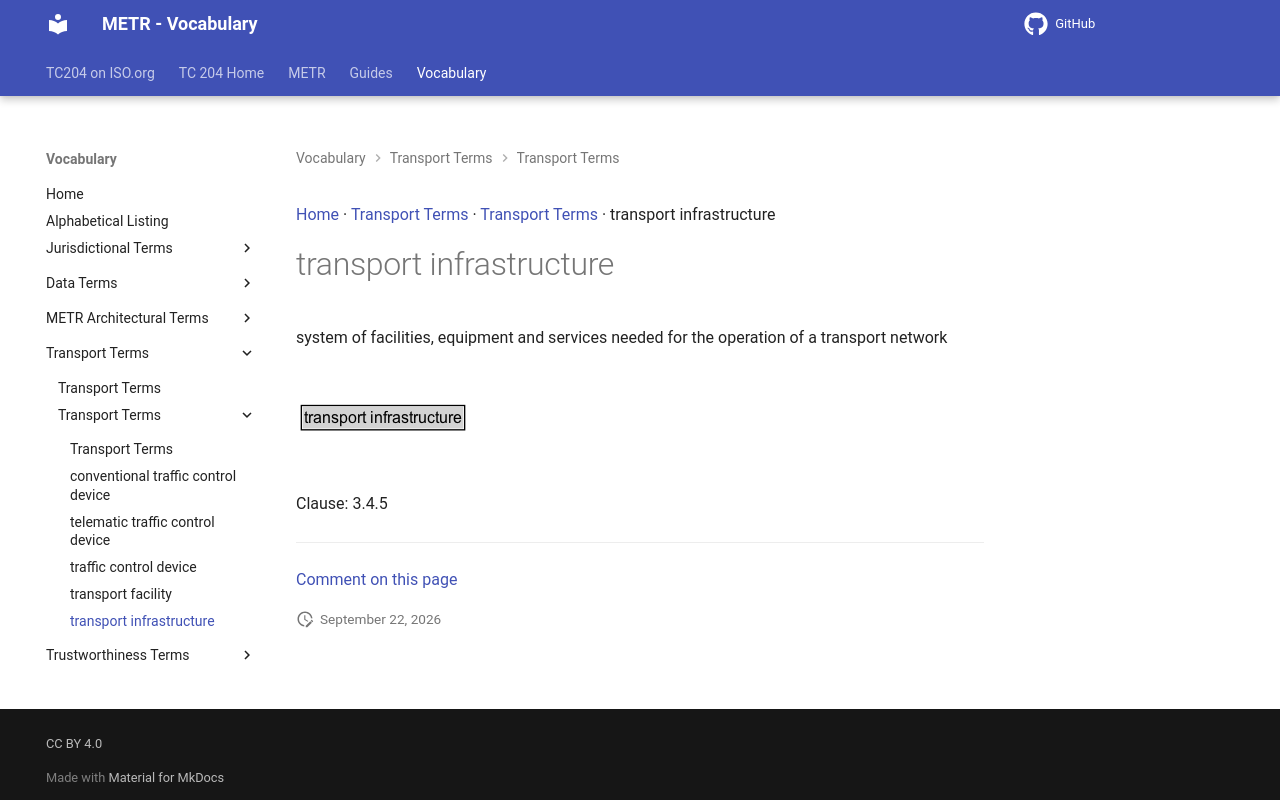

repository: ISO-TC204/iso24315-vocab · page: v1.1.0-alpha.2/terms/transport infrastructure/index.html · generator: mkdocs

[Home](../index.md) · [Transport Terms](groups/Transport Terms.md) · [Transport Terms](patterns/Transport Terms.md) · transport infrastructure

# transport infrastructure

system of facilities, equipment and services needed for the operation of a transport network

<object type="image/svg+xml" data="../../diagrams/transport infrastructure.dot.svg">
    <img alt="transport infrastructure Diagram" src="../../diagrams/transport infrastructure.dot.png" /> <!-- Fallback for non-SVG browsers -->
</object>

Clause: 3.4.5


---

[Comment on this page](https://github.com/ISO-TC204/iso24315-vocab/issues/new?template=page-feedback.yml&title=%5BPage+feedback%5D+transport+infrastructure&page-title=transport+infrastructure&page-path=terms%2Ftransport+infrastructure.md)
